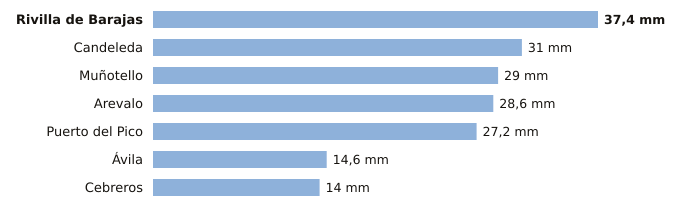

The file beside this chart, header and first rows:
estacion, provincia, indicativo, mm_6_dias_anteriores, mm_hoy, mm_7_dias, horas_de_hoy
Rivilla de Barajas, Ávila, 2512Y, 37.4, 0.0, 37.4, 1
Candeleda, Ávila, 3422D, 31.0, 0.0, 31.0, 2
Muñotello, Ávila, 2430Y, 29.0, 0.0, 29.0, 2
Arevalo, Ávila, 2456B, 28.6, 0.0, 28.6, 2
Puerto del Pico, Ávila, 3319D, 27.2, 0.0, 27.2, 2
Ávila, Ávila, 2444, 14.6, 0.0, 14.6, 3
Cebreros, Ávila, 3337U, 14.0, 0.0, 14.0, 3
